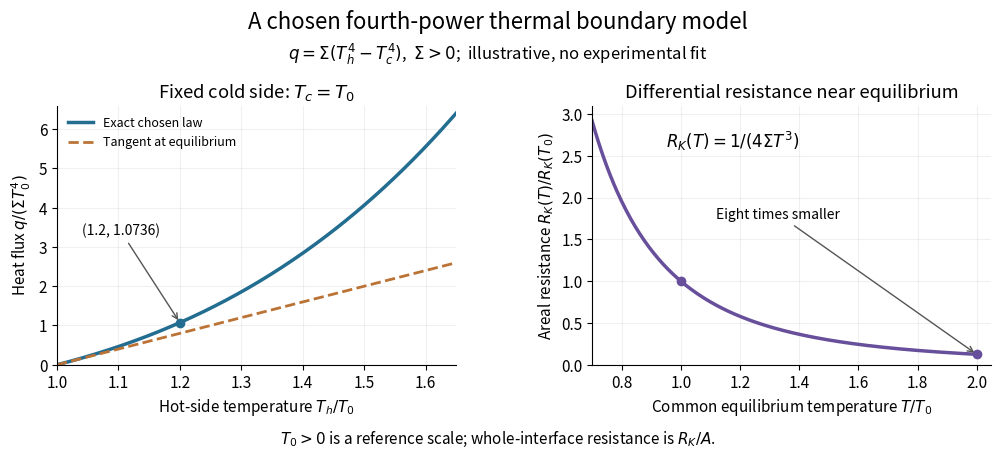

The script that saved this image: (Note: this script raises an exception after producing the figure.)
"""Original normalized fourth-power interface example, with no material fit.

Tested with Python 3.14, numpy 2.3 and matplotlib 3.10. Run from _media.
"""

from pathlib import Path

import matplotlib.pyplot as plt
import numpy as np


def main():
    plt.rcParams.update({"font.size": 11, "axes.spines.top": False,
                         "axes.spines.right": False})
    fig, axes = plt.subplots(1, 2, figsize=(10.5, 4.8), facecolor="white")
    fig.subplots_adjust(left=0.08, right=0.97, bottom=0.23, top=0.77, wspace=0.34)
    fig.suptitle("A chosen fourth-power thermal boundary model", fontsize=16, y=0.97)
    fig.text(0.5, 0.865, r"$q=\Sigma(T_h^4-T_c^4)$,  $\Sigma>0$;  illustrative, no experimental fit",
             ha="center", fontsize=12)
    hot = np.linspace(1, 1.65, 250)
    axes[0].plot(hot, hot**4 - 1, color="#236d91", lw=2.5, label="Exact chosen law")
    axes[0].plot(hot, 4 * (hot - 1), color="#bb7335", lw=2, ls="--", label="Tangent at equilibrium")
    axes[0].plot(1.2, 1.2**4 - 1, "o", color="#236d91")
    axes[0].annotate("(1.2, 1.0736)", (1.2, 1.2**4 - 1), xytext=(1.04, 3.3),
                     arrowprops={"arrowstyle": "->", "color": "#555555"}, fontsize=10)
    axes[0].set(xlabel=r"Hot-side temperature $T_h/T_0$", ylabel=r"Heat flux $q/(\Sigma T_0^4)$",
                title=r"Fixed cold side: $T_c=T_0$", xlim=(1, 1.65), ylim=(0, 6.6))
    axes[0].legend(loc="upper left", frameon=False, fontsize=9)
    temp = np.linspace(0.7, 2, 250)
    axes[1].plot(temp, temp**-3, color="#684f9b", lw=2.5)
    axes[1].plot([1, 2], [1, 1/8], "o", color="#684f9b")
    axes[1].annotate("Eight times smaller", (2, 1/8), xytext=(1.12, 1.75),
                     arrowprops={"arrowstyle": "->", "color": "#555555"}, fontsize=10)
    axes[1].text(0.95, 2.6, r"$R_K(T)=1/(4\Sigma T^3)$", fontsize=12)
    axes[1].set(xlabel=r"Common equilibrium temperature $T/T_0$",
                ylabel=r"Areal resistance $R_K(T)/R_K(T_0)$", title="Differential resistance near equilibrium",
                xlim=(0.7, 2.05), ylim=(0, 3.1))
    for ax in axes:
        ax.grid(alpha=0.18)
    fig.text(0.5, 0.065, r"$T_0>0$ is a reference scale; whole-interface resistance is $R_K/A$.",
             ha="center", fontsize=11)
    fig.savefig(Path(__file__).stem + ".png", dpi=120, facecolor="white")
    plt.close(fig)


if __name__ == "__main__":
    main()
